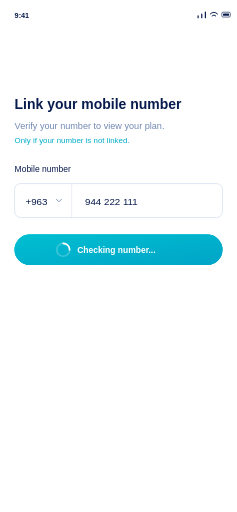
t = 0.00 s
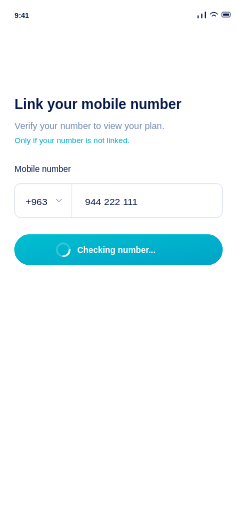
t = 0.23 s
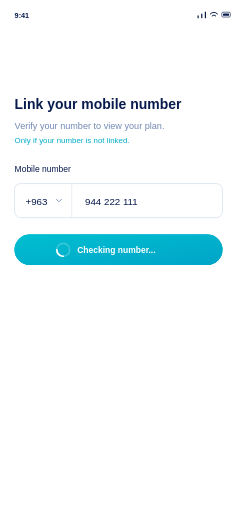
t = 0.45 s
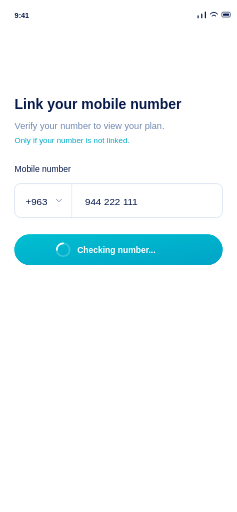
t = 0.68 s

The animated SVG that drew these frames (rendered in a browser with its animation timeline set to each time). Animation: 1 SMIL element (animateTransform=1); one cycle of 0.90 s, repeats indefinitely.

<svg xmlns="http://www.w3.org/2000/svg" width="1250" height="2700" viewBox="0 0 390 842.4" font-family="Arial, sans-serif"><defs><linearGradient id="button" x2="1" y2="1"><stop stop-color="#00bfd1"/><stop offset="1" stop-color="#00a4c7"/></linearGradient><linearGradient id="plan" x2="0.8" y2="1"><stop stop-color="#02b7d1"/><stop offset="1" stop-color="#074278"/></linearGradient><linearGradient id="wave"><stop stop-color="#d9fbff"/><stop offset="1" stop-color="#83e3f3"/></linearGradient></defs><rect x="0" y="0" width="390" height="842.4" rx="0" fill="#ffffff" stroke="none"/><text x="24" y="30" font-size="12" fill="#081b4d" font-weight="bold" text-anchor="start">9:41</text><path d="M 326 29 v -3 M 332 29 v -6 M 338 29 v -9" stroke="#081b4d" stroke-width="2" fill="none" stroke-linecap="round" stroke-linejoin="round"/><path d="M 346 23 q 6 -6 12 0 M 349 26 q 3 -3 6 0" stroke="#081b4d" stroke-width="1.6" fill="none" stroke-linecap="round" stroke-linejoin="round"/><rect x="365" y="20" width="14" height="8" rx="2" fill="white" stroke="#081b4d"/><rect x="367" y="22" width="10" height="4" rx="1" fill="#081b4d" stroke="none"/><text x="24" y="180" font-size="23" fill="#081b4d" font-weight="bold" text-anchor="start">Link your mobile number</text><text x="24" y="213" font-size="15" fill="#7289b3" font-weight="normal" text-anchor="start">Verify your number to view your plan.</text><text x="24" y="235" font-size="13" fill="#00acc8" font-weight="normal" text-anchor="start">Only if your number is not linked.</text><text x="24" y="283" font-size="14" fill="#081b4d" font-weight="normal" text-anchor="start">Mobile number</text><rect x="24" y="302" width="342" height="56" rx="10" fill="white" stroke="#cbd8eb"/><path d="M 118 302 L 118 358" stroke="#dce4ef" stroke-width="1" fill="none" stroke-linecap="round" stroke-linejoin="round"/><text x="42" y="337" font-size="16" fill="#081b4d" font-weight="normal" text-anchor="start">+963</text><text x="140" y="337" font-size="16" fill="#081b4d" font-weight="normal" text-anchor="start">944 222 111</text><path d="M 93 328 l 4 4 l 4 -4" stroke="#7289b3" stroke-width="1.4" fill="none" stroke-linecap="round" stroke-linejoin="round"/><rect x="24" y="386" width="342" height="50" rx="25" fill="url(#button)" stroke="none"/><text x="195" y="417" font-size="15" fill="white" font-weight="bold" text-anchor="middle">Continue</text><rect x="24" y="386" width="342" height="50" rx="25" fill="url(#button)" stroke="none"/><rect x="24" y="386" width="342" height="50" rx="25" fill="url(#button)" stroke="none"/><g transform="translate(104 411)"><circle r="10.6" fill="none" stroke="white" stroke-opacity="0.22" stroke-width="2.8"/><g class="loading-spinner"><path d="M 0 -10.6 A 10.6 10.6 0 0 1 10.6 0" fill="none" stroke="white" stroke-width="2.8" stroke-linecap="round"/><animateTransform attributeName="transform" type="rotate" from="0" to="360" dur="0.9s" repeatCount="indefinite"/></g></g><text x="127" y="417" font-size="14" fill="white" font-weight="bold" text-anchor="start">Checking number...</text></svg>
